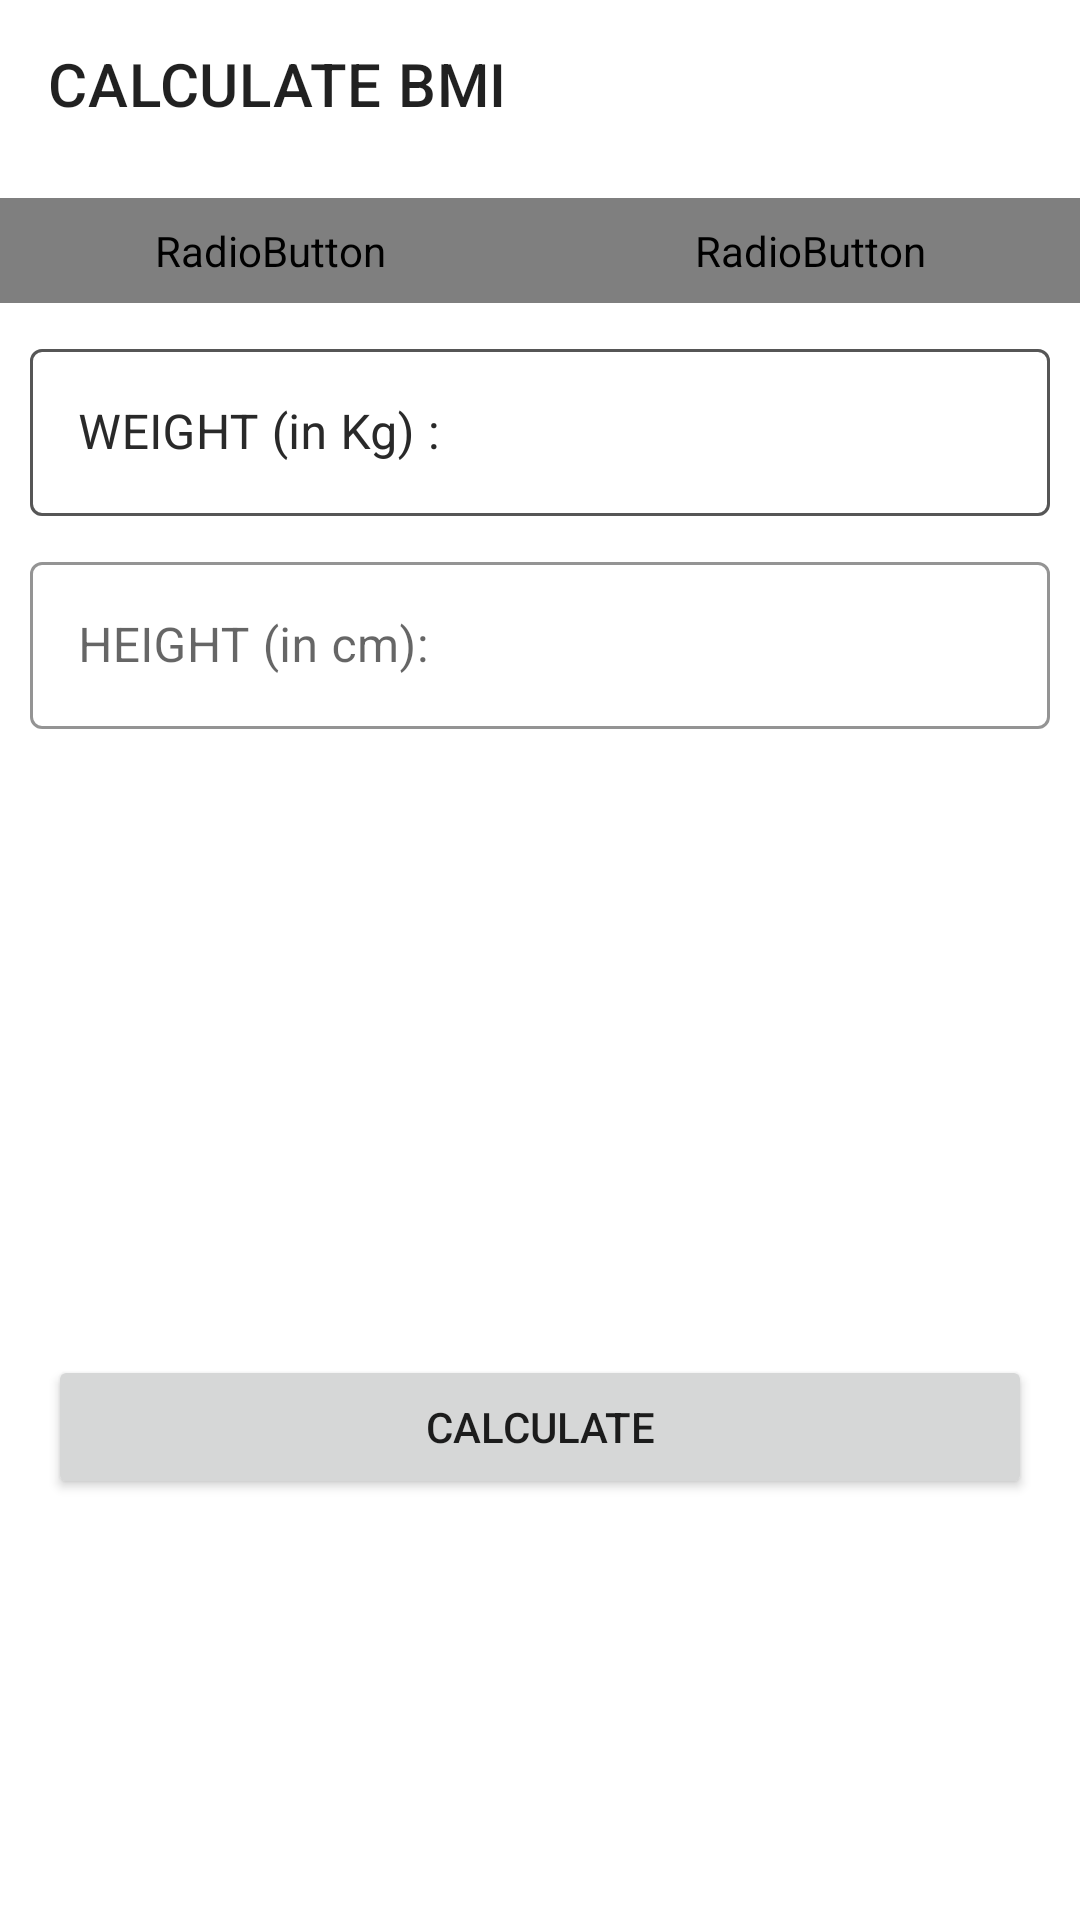

Write the Android layout XML for this screen, with the resource values it uses.
<!-- AndroidManifest.xml: application theme Theme._7MinWorkout -->
<!-- res/layout/activity_bmi_home.xml -->
<?xml version="1.0" encoding="utf-8"?>
<androidx.constraintlayout.widget.ConstraintLayout xmlns:android="http://schemas.android.com/apk/res/android"
    xmlns:app="http://schemas.android.com/apk/res-auto"
    xmlns:tools="http://schemas.android.com/tools"
    android:layout_width="match_parent"
    android:layout_height="match_parent"
    android:orientation="vertical"
    tools:context=".BmiHome">


    <androidx.appcompat.widget.Toolbar
        android:id="@+id/toolbarCalculateBmi"
        android:layout_width="match_parent"
        android:layout_height="?android:actionBarSize"
        app:layout_constraintEnd_toEndOf="parent"
        app:layout_constraintStart_toStartOf="parent"
        app:layout_constraintTop_toTopOf="parent"
        app:title="CALCULATE BMI" />


    <RadioGroup
        android:id="@+id/rgUnits"
        android:layout_width="match_parent"
        android:layout_height="wrap_content"
        android:layout_marginTop="10dp"
        android:background="@drawable/radio_group_tab_background"
        android:orientation="horizontal"
        app:layout_constraintTop_toBottomOf="@id/toolbarCalculateBmi">

        <RadioButton
            android:id="@+id/rbMetricUnits"
            android:layout_width="0dp"
            android:layout_height="35dp"
            android:layout_weight="0.50"
            android:background="@drawable/unit_tab_selector"
            android:button="@null"
            android:checked="true"
            android:gravity="center"
            android:text="METRIC UNITS"
            android:textColor="@drawable/units_tabs_text_color_selector"
            android:textSize="16sp"
            android:textStyle="bold" />

        <RadioButton
            android:id="@+id/rbUsUnits"
            android:layout_width="0dp"
            android:layout_height="35dp"
            android:layout_weight="0.50"
            android:background="@drawable/unit_tab_selector"
            android:button="@null"
            android:checked="false"
            android:gravity="center"
            android:text="US UNITS"
            android:textColor="@drawable/units_tabs_text_color_selector"
            android:textSize="16sp"
            android:textStyle="bold" />
    </RadioGroup>


    <com.google.android.material.textfield.TextInputLayout
        android:id="@+id/tILayoutWeight"
        style="@style/Widget.MaterialComponents.TextInputLayout.OutlinedBox"
        android:layout_width="match_parent"
        android:layout_height="wrap_content"
        android:layout_margin="10dp"
        app:boxStrokeColor="@color/colorAccent"
        app:hintTextColor="@color/colorAccent"
        app:layout_constraintEnd_toEndOf="parent"
        app:layout_constraintStart_toStartOf="parent"
        app:layout_constraintTop_toBottomOf="@id/rgUnits">

        <com.google.android.material.textfield.TextInputEditText
            android:id="@+id/tIeTextWeight"
            android:layout_width="match_parent"
            android:layout_height="wrap_content"
            android:hint="WEIGHT (in Kg) :"
            android:inputType="numberDecimal"
            android:textSize="16sp"></com.google.android.material.textfield.TextInputEditText>

    </com.google.android.material.textfield.TextInputLayout>

    <com.google.android.material.textfield.TextInputLayout
        android:id="@+id/tILayoutHeight"
        style="@style/Widget.MaterialComponents.TextInputLayout.OutlinedBox"
        android:layout_width="match_parent"
        android:layout_height="wrap_content"
        android:layout_margin="10dp"
        android:layout_marginTop="10dp"
        app:boxStrokeColor="@color/colorAccent"
        app:hintTextColor="@color/colorAccent"
        app:layout_constraintEnd_toEndOf="parent"
        app:layout_constraintStart_toStartOf="parent"
        app:layout_constraintTop_toBottomOf="@id/tILayoutWeight">

        <com.google.android.material.textfield.TextInputEditText
            android:id="@+id/tIeTextHeight"
            android:layout_width="match_parent"
            android:layout_height="wrap_content"
            android:hint="HEIGHT (in cm):"
            android:inputType="numberDecimal"
            android:textSize="16sp" />
    </com.google.android.material.textfield.TextInputLayout>

    <com.google.android.material.textfield.TextInputLayout
        android:id="@+id/tilUsMetricUnitWeight"
        android:layout_width="match_parent"
        android:layout_height="wrap_content"
        android:layout_margin="10dp"
        app:boxStrokeColor="@color/colorAccent"
        app:hintTextColor="@color/colorAccent"
        app:layout_constraintTop_toBottomOf="@id/rgUnits"
        style="@style/Widget.MaterialComponents.TextInputLayout.OutlinedBox">

        <androidx.appcompat.widget.AppCompatEditText
            android:id="@+id/etUsMetricUnitWeight"
            android:layout_width="match_parent"
            android:layout_height="wrap_content"
            android:hint="WEIGHT (in Kg) : "
            android:inputType="numberDecimal"
            android:textSize="16sp"/>
    </com.google.android.material.textfield.TextInputLayout>

    <com.google.android.material.textfield.TextInputLayout
        android:id="@+id/tilMetricUsUnitHeightFeet"
        style="@style/Widget.MaterialComponents.TextInputLayout.OutlinedBox"
        android:layout_width="170dp"
        android:layout_height="wrap_content"
        android:layout_margin="10dp"
        android:layout_marginTop="10dp"
        android:visibility="gone"

        app:boxStrokeColor="@color/colorAccent"
        app:hintTextColor="@color/colorAccent"
        app:layout_constraintStart_toStartOf="parent"
        app:layout_constraintTop_toBottomOf="@+id/tilUsMetricUnitWeight"
        tools:visibility="visible">

        <com.google.android.material.textfield.TextInputEditText
            android:id="@+id/etUsMetricUnitHeightFeet"
            android:layout_width="170dp"
            android:layout_height="wrap_content"
            android:hint="Feet"
            android:inputType="numberDecimal"
            android:textSize="16sp" />
    </com.google.android.material.textfield.TextInputLayout>


    <com.google.android.material.textfield.TextInputLayout
        android:id="@+id/tilMetricUsUnitHeightInch"
        android:layout_width="170dp"
        android:layout_height="wrap_content"
        app:boxStrokeColor="@color/colorAccent"
        app:hintTextColor="@color/colorAccent"
        style="@style/Widget.MaterialComponents.TextInputLayout.OutlinedBox"
        app:layout_constraintTop_toBottomOf="@id/tilUsMetricUnitWeight"
        android:layout_margin="10dp"
        android:layout_marginTop="10dp"
        app:layout_constraintEnd_toEndOf="parent"
        android:visibility="gone"
        tools:visibility="visible">

        <com.google.android.material.textfield.TextInputEditText
            android:id="@+id/etUsMetricUnitHeightInch"
            android:layout_width="170dp"
            android:layout_height="wrap_content"
            android:hint="Inch"
            android:inputType="numberDecimal"
            android:textSize="16sp"/>
    </com.google.android.material.textfield.TextInputLayout>


    <LinearLayout
        android:id="@+id/llDiplayBMIResult"
        android:layout_width="match_parent"
        android:layout_height="wrap_content"
        android:orientation="vertical"
        android:padding="10dp"
        android:visibility="invisible"
        app:layout_constraintTop_toBottomOf="@+id/tILayoutHeight"
        tools:visibility="visible"
        android:layout_marginTop="25dp">

        <TextView
            android:id="@+id/yb"
            android:layout_width="match_parent"
            android:layout_height="wrap_content"
            android:layout_marginTop="20dp"
            android:gravity="center"
            android:text="YOUR BMI"
            android:textSize="22sp"
            android:textStyle="bold"
            app:layout_constraintEnd_toEndOf="parent"
            app:layout_constraintStart_toStartOf="parent"
            app:layout_constraintTop_toBottomOf="@id/tILayoutHeight" />

        <TextView
            android:id="@+id/tvWeightShow"
            android:layout_width="match_parent"
            android:layout_height="wrap_content"
            android:gravity="center"
            android:textSize="20sp"
            android:textStyle="bold"
            app:layout_constraintTop_toBottomOf="@id/yb"
            tools:text="25.5" />


        <TextView
            android:id="@+id/tvMessageWeight"
            android:layout_width="match_parent"
            android:layout_height="wrap_content"
            android:gravity="center"
            android:textSize="15sp"
            android:textStyle="bold"
            app:layout_constraintTop_toBottomOf="@id/tvWeightShow"
            tools:text="OverWeight" />


        <TextView
            android:id="@+id/tvmsg"
            android:layout_width="match_parent"
            android:layout_height="wrap_content"
            android:layout_margin="16dp"
            android:gravity="center"
            app:layout_constraintTop_toBottomOf="@id/tvMessageWeight"
            tools:text="Oops! You really need to take care of you yourself ! Workout maybe!" />

    </LinearLayout>

    <Button
        android:id="@+id/btnCalculate"
        android:layout_width="match_parent"
        android:layout_height="wrap_content"
        android:layout_margin="16dp"
        android:layout_marginTop="20dp"
        android:text="CALCULATE"
        app:layout_constraintEnd_toEndOf="parent"
        app:layout_constraintStart_toStartOf="parent"
        app:layout_constraintTop_toBottomOf="@+id/llDiplayBMIResult" />

</androidx.constraintlayout.widget.ConstraintLayout>
<!-- resources referenced by this layout -->
<resources>
  <color name="colorAccent">#008f24</color>
  <!-- drawable unit_tab_selector (drawable) -->
  <?xml version="1.0" encoding="utf-8"?>
  <selector xmlns:android="http://schemas.android.com/apk/res/android">
      <item android:state_checked="true">
  
          <shape android:shape="rectangle">
  
              <solid android:color="@color/colorAccent" />
              <corners android:radius="30dp" />
  
  
          </shape>
      </item>
  </selector>
  <style name="Theme._7MinWorkout" parent="Base.Theme._7MinWorkout" />
  <style name="Base.Theme._7MinWorkout" parent="Theme.MaterialComponents.DayNight.NoActionBar">
          
          
      </style>
</resources>
